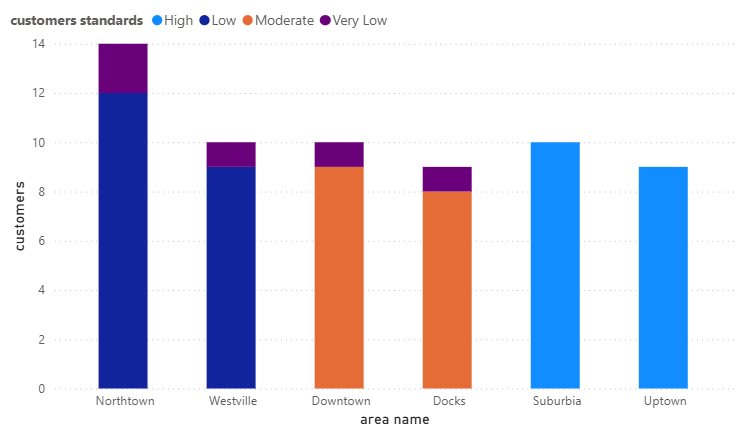

The data file committed next to this chart (first rows):
area_id, name, count, standards
1, Northtown, 12, Low
1, Northtown, 2, Very Low
2, Westville, 9, Low
2, Westville, 1, Very Low
3, Downtown, 9, Moderate
3, Downtown, 1, Very Low
4, Docks, 8, Moderate
4, Docks, 1, Very Low
5, Suburbia, 10, High
6, Uptown, 9, High
